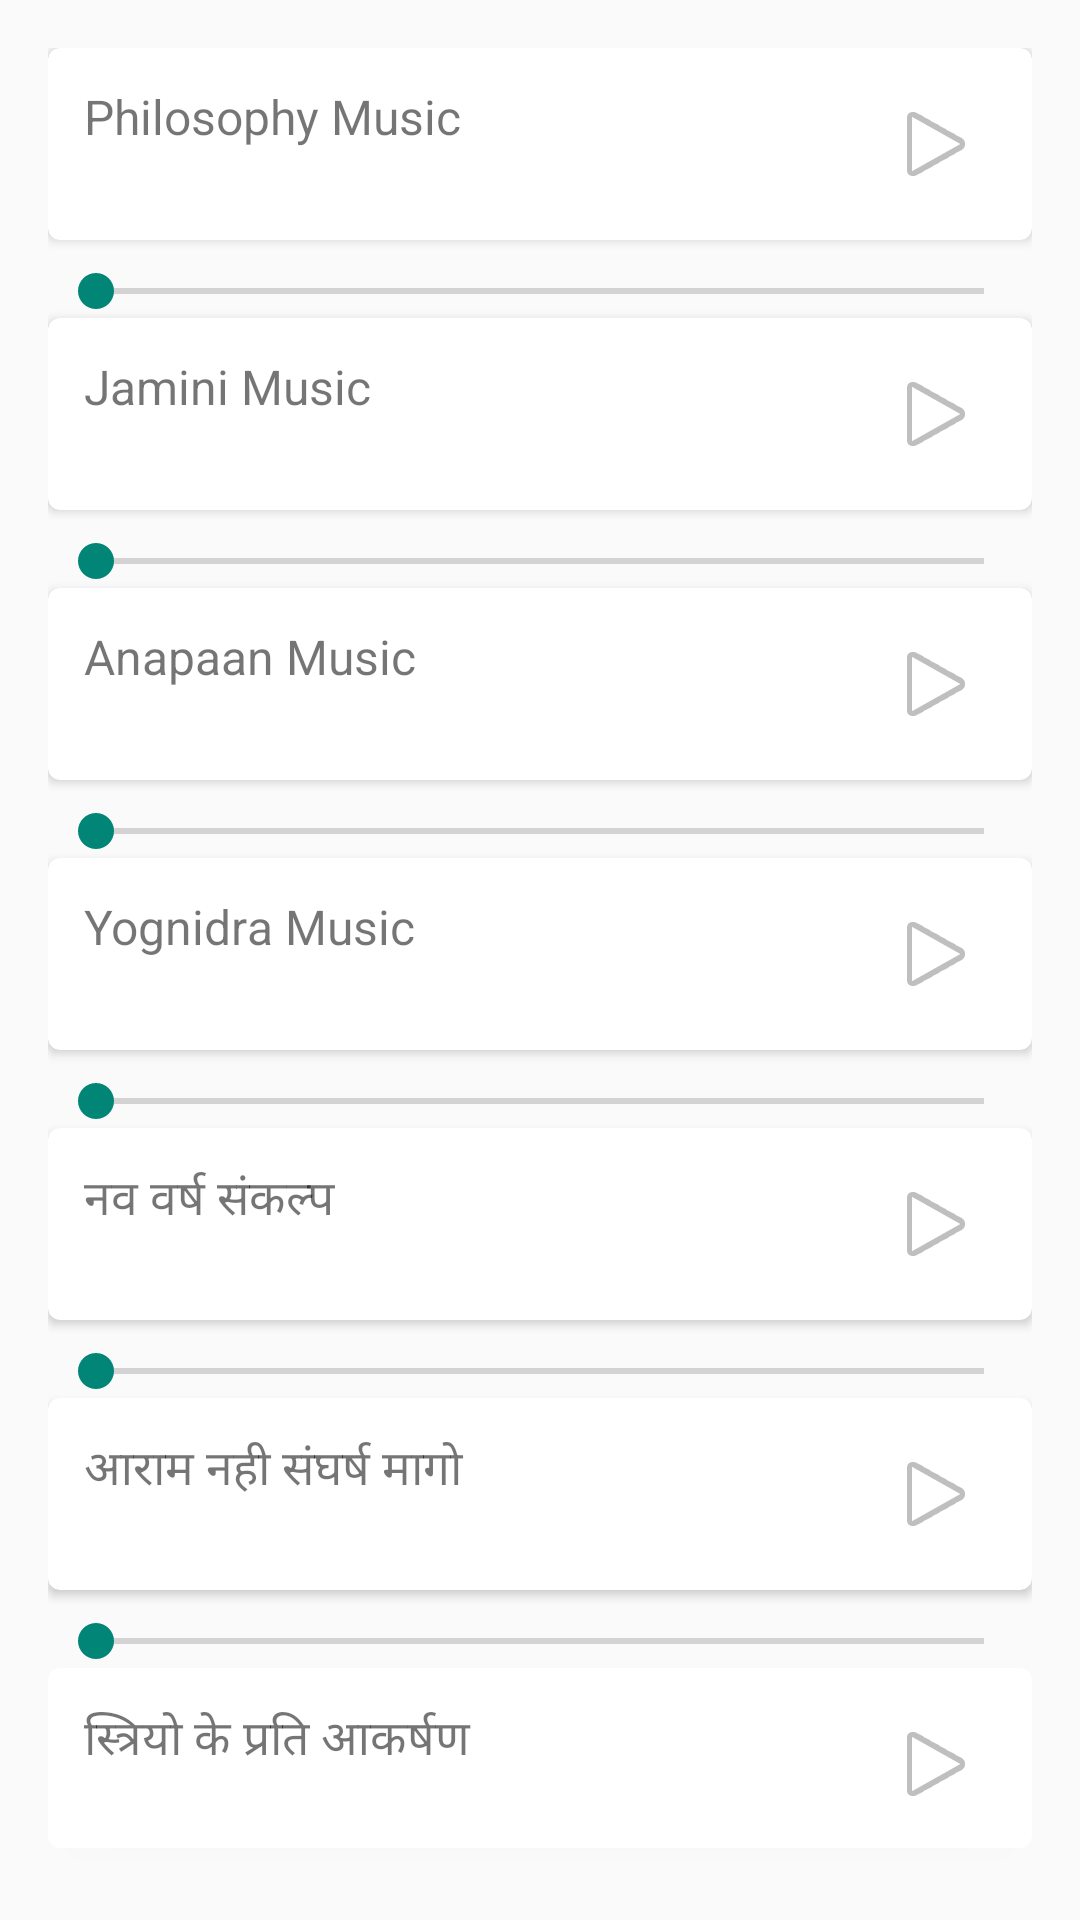

The Android layout XML behind this screen, and the referenced resources:
<!-- AndroidManifest.xml: application theme Theme.AppCompat.Light.DarkActionBar -->
<!-- res/layout/activity_music_playback.xml -->
<LinearLayout xmlns:android="http://schemas.android.com/apk/res/android"
    xmlns:app="http://schemas.android.com/apk/res-auto"
    android:layout_width="match_parent"
    android:layout_height="match_parent"
    android:orientation="vertical"
    android:padding="16dp">

    
    <androidx.cardview.widget.CardView
        android:id="@+id/music1Card"
        android:layout_width="match_parent"
        android:layout_height="wrap_content"
        android:layout_marginBottom="8dp"
        app:cardElevation="2dp"
        app:cardCornerRadius="4dp">

        <LinearLayout
            android:layout_width="match_parent"
            android:layout_height="wrap_content"
            android:orientation="horizontal"
            android:padding="12dp">

            <TextView
                android:layout_width="0dp"
                android:layout_height="wrap_content"
                android:layout_weight="1"
                android:text="Philosophy Music"
                android:textSize="16sp" />

            <ImageButton
                android:id="@+id/playButton1"
                android:layout_width="40dp"
                android:layout_height="40dp"
                android:background="?attr/selectableItemBackgroundBorderless"
                android:src="@android:drawable/ic_media_play" />

        </LinearLayout>
    </androidx.cardview.widget.CardView>

    
    <SeekBar
        android:id="@+id/progressBar1"
        android:layout_width="match_parent"
        android:layout_height="wrap_content"
        android:max="100" />

    
    <androidx.cardview.widget.CardView
        android:id="@+id/music2Card"
        android:layout_width="match_parent"
        android:layout_height="wrap_content"
        android:layout_marginBottom="8dp"
        app:cardElevation="2dp"
        app:cardCornerRadius="4dp">

        <LinearLayout
            android:layout_width="match_parent"
            android:layout_height="wrap_content"
            android:orientation="horizontal"
            android:padding="12dp">

            <TextView
                android:layout_width="0dp"
                android:layout_height="wrap_content"
                android:layout_weight="1"
                android:text="Jamini Music"
                android:textSize="16sp" />

            <ImageButton
                android:id="@+id/playButton2"
                android:layout_width="40dp"
                android:layout_height="40dp"
                android:background="?attr/selectableItemBackgroundBorderless"
                android:src="@android:drawable/ic_media_play" />

        </LinearLayout>
    </androidx.cardview.widget.CardView>

    
    <SeekBar
        android:id="@+id/progressBar2"
        android:layout_width="match_parent"
        android:layout_height="wrap_content"
        android:max="100" />

    
    <androidx.cardview.widget.CardView
        android:id="@+id/music3Card"
        android:layout_width="match_parent"
        android:layout_height="wrap_content"
        android:layout_marginBottom="8dp"
        app:cardElevation="2dp"
        app:cardCornerRadius="4dp">

        <LinearLayout
            android:layout_width="match_parent"
            android:layout_height="wrap_content"
            android:orientation="horizontal"
            android:padding="12dp">

            <TextView
                android:layout_width="0dp"
                android:layout_height="wrap_content"
                android:layout_weight="1"
                android:text="Anapaan Music"
                android:textSize="16sp" />

            <ImageButton
                android:id="@+id/playButton3"
                android:layout_width="40dp"
                android:layout_height="40dp"
                android:background="?attr/selectableItemBackgroundBorderless"
                android:src="@android:drawable/ic_media_play" />

        </LinearLayout>
    </androidx.cardview.widget.CardView>

    
    <SeekBar
        android:id="@+id/progressBar3"
        android:layout_width="match_parent"
        android:layout_height="wrap_content"
        android:max="100" />

    
    <androidx.cardview.widget.CardView
        android:id="@+id/music4Card"
        android:layout_width="match_parent"
        android:layout_height="wrap_content"
        android:layout_marginBottom="8dp"
        app:cardElevation="2dp"
        app:cardCornerRadius="4dp">

        <LinearLayout
            android:layout_width="match_parent"
            android:layout_height="wrap_content"
            android:orientation="horizontal"
            android:padding="12dp">

            <TextView
                android:layout_width="0dp"
                android:layout_height="wrap_content"
                android:layout_weight="1"
                android:text="Yognidra Music"
                android:textSize="16sp" />

            <ImageButton
                android:id="@+id/playButton4"
                android:layout_width="40dp"
                android:layout_height="40dp"
                android:background="?attr/selectableItemBackgroundBorderless"
                android:src="@android:drawable/ic_media_play" />

        </LinearLayout>
    </androidx.cardview.widget.CardView>

    
    <SeekBar
        android:id="@+id/progressBar4"
        android:layout_width="match_parent"
        android:layout_height="wrap_content"
        android:max="100" />

    
    <androidx.cardview.widget.CardView
        android:id="@+id/music5Card"
        android:layout_width="match_parent"
        android:layout_height="wrap_content"
        android:layout_marginBottom="8dp"
        app:cardElevation="2dp"
        app:cardCornerRadius="4dp">

        <LinearLayout
            android:layout_width="match_parent"
            android:layout_height="wrap_content"
            android:orientation="horizontal"
            android:padding="12dp">

            <TextView
                android:layout_width="0dp"
                android:layout_height="wrap_content"
                android:layout_weight="1"
                android:text="नव वर्ष संकल्प"
                android:textSize="16sp" />

            <ImageButton
                android:id="@+id/playButton5"
                android:layout_width="40dp"
                android:layout_height="40dp"
                android:background="?attr/selectableItemBackgroundBorderless"
                android:src="@android:drawable/ic_media_play" />

        </LinearLayout>
    </androidx.cardview.widget.CardView>

    
    <SeekBar
        android:id="@+id/progressBar5"
        android:layout_width="match_parent"
        android:layout_height="wrap_content"
        android:max="100" />

    
    <androidx.cardview.widget.CardView
        android:id="@+id/music6Card"
        android:layout_width="match_parent"
        android:layout_height="wrap_content"
        android:layout_marginBottom="8dp"
        app:cardElevation="2dp"
        app:cardCornerRadius="4dp">

        <LinearLayout
            android:layout_width="match_parent"
            android:layout_height="wrap_content"
            android:orientation="horizontal"
            android:padding="12dp">

            <TextView
                android:layout_width="0dp"
                android:layout_height="wrap_content"
                android:layout_weight="1"
                android:text="आराम नही संघर्ष मागो"
                android:textSize="16sp" />

            <ImageButton
                android:id="@+id/playButton6"
                android:layout_width="40dp"
                android:layout_height="40dp"
                android:background="?attr/selectableItemBackgroundBorderless"
                android:src="@android:drawable/ic_media_play" />

        </LinearLayout>
    </androidx.cardview.widget.CardView>

    
    <SeekBar
        android:id="@+id/progressBar6"
        android:layout_width="match_parent"
        android:layout_height="wrap_content"
        android:max="100" />

    
    <androidx.cardview.widget.CardView
        android:id="@+id/music7Card"
        android:layout_width="match_parent"
        android:layout_height="wrap_content"
        android:layout_marginBottom="8dp"
        app:cardElevation="2dp"
        app:cardCornerRadius="4dp">

        <LinearLayout
            android:layout_width="match_parent"
            android:layout_height="wrap_content"
            android:orientation="horizontal"
            android:padding="12dp">

            <TextView
                android:layout_width="0dp"
                android:layout_height="wrap_content"
                android:layout_weight="1"
                android:text="स्त्रियो के प्रति आकर्षण"
                android:textSize="16sp" />

            <ImageButton
                android:id="@+id/playButton7"
                android:layout_width="40dp"
                android:layout_height="40dp"
                android:background="?attr/selectableItemBackgroundBorderless"
                android:src="@android:drawable/ic_media_play" />

        </LinearLayout>
    </androidx.cardview.widget.CardView>

    
    <SeekBar
        android:id="@+id/progressBar7"
        android:layout_width="match_parent"
        android:layout_height="wrap_content"
        android:max="100" />

</LinearLayout>
<!-- resources referenced by this layout -->
<resources>

</resources>
